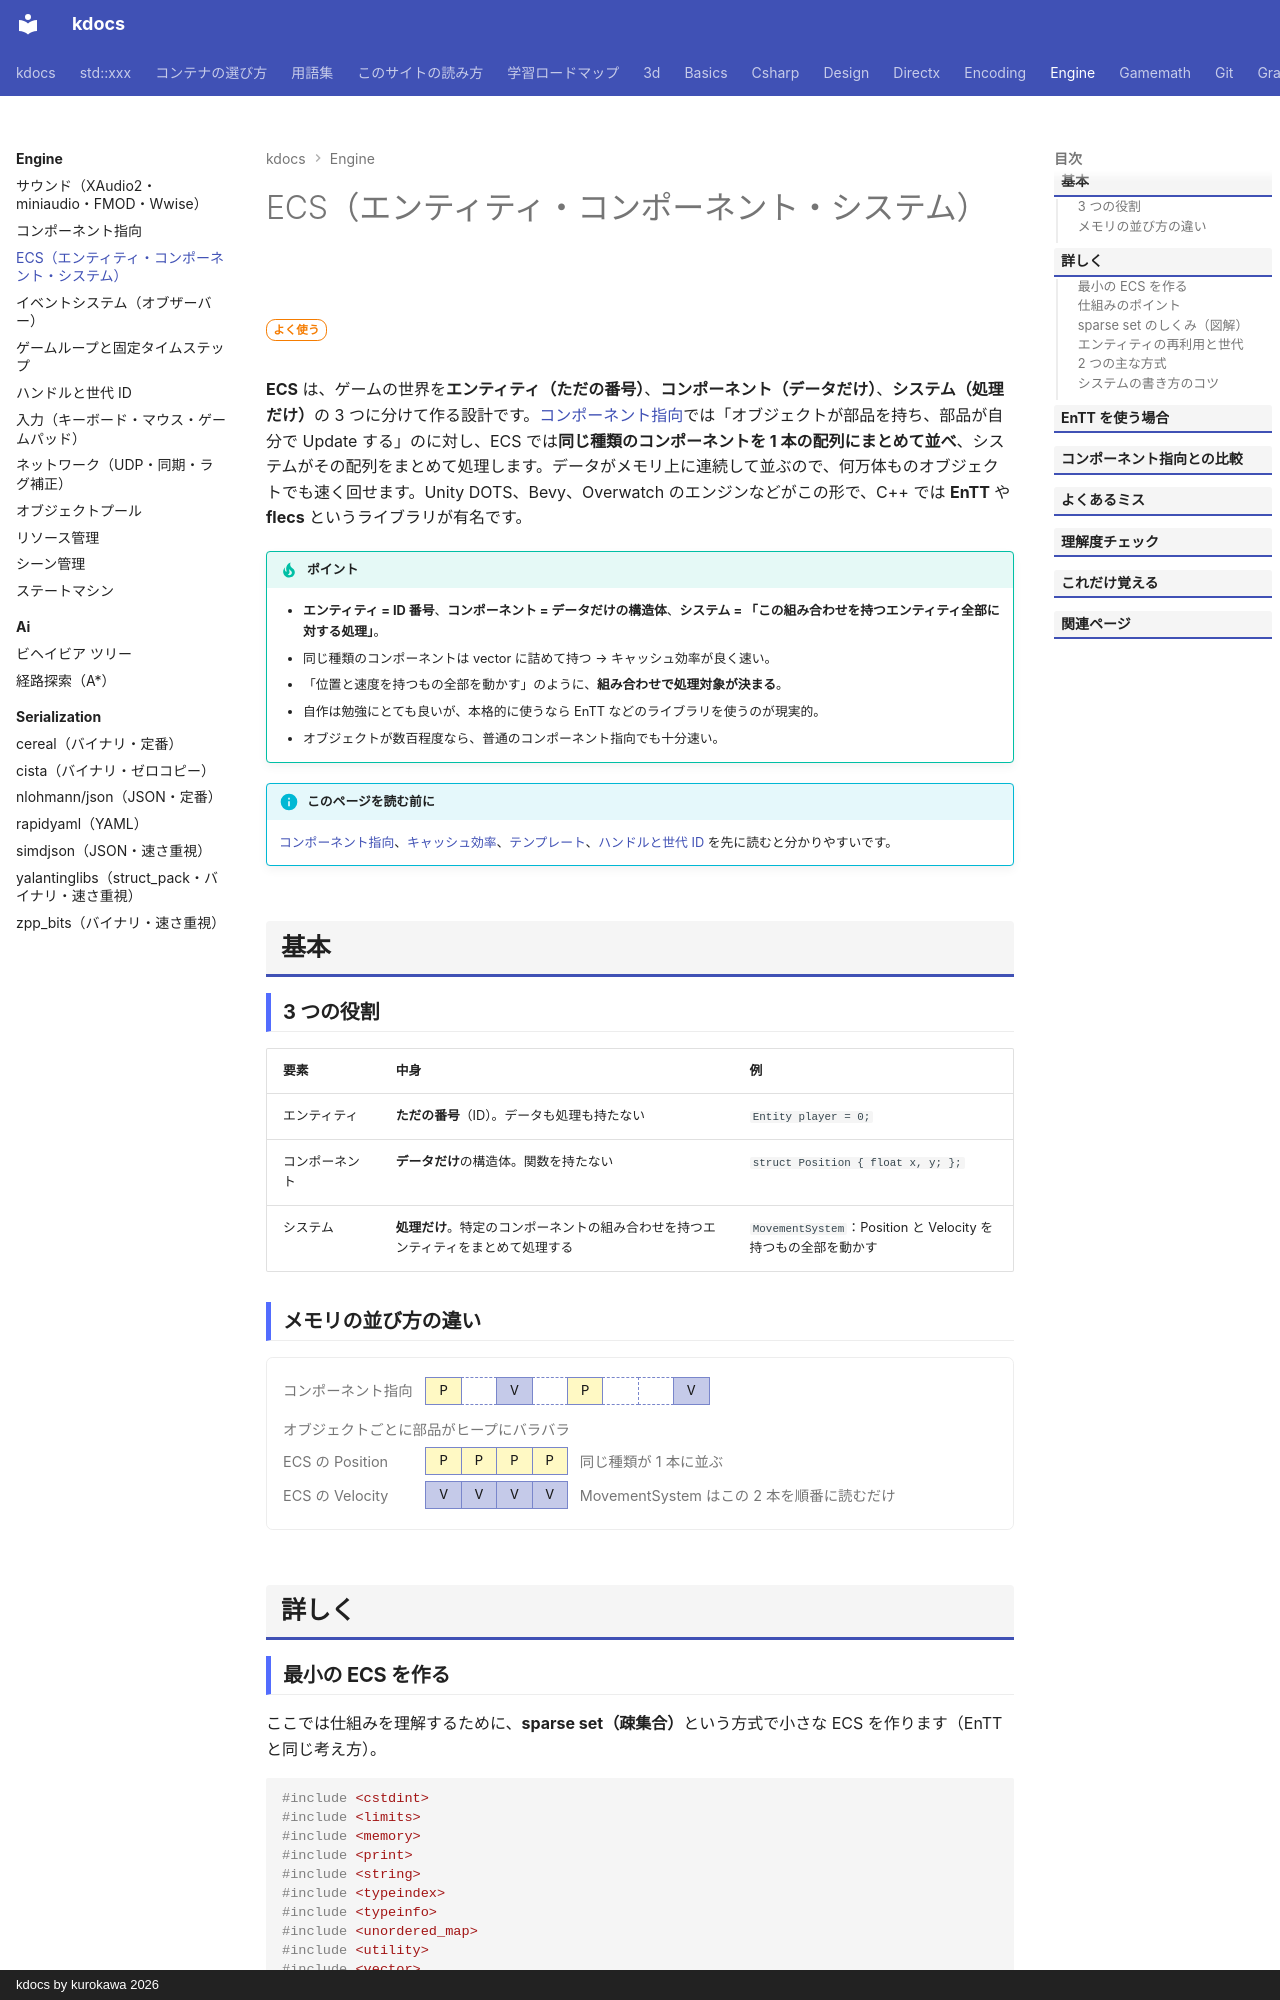

repository: qwzxdf/kdocs · page: engine/ecs/index.html · generator: mkdocs · copyright: kdocs by kurokawa 2026

---
title: ECS（エンティティ・コンポーネント・システム）
tags:
  - ゲームエンジン
---

# ECS（エンティティ・コンポーネント・システム）

<div class="page-badges" markdown>
<span class="rank rank-often">よく使う</span>
</div>

**ECS** は、ゲームの世界を<strong>エンティティ（ただの番号）</strong>、<strong>コンポーネント（データだけ）</strong>、<strong>システム（処理だけ）</strong>の 3 つに分けて作る設計です。[コンポーネント指向](component.md)では「オブジェクトが部品を持ち、部品が自分で Update する」のに対し、ECS では**同じ種類のコンポーネントを 1 本の配列にまとめて並べ**、システムがその配列をまとめて処理します。データがメモリ上に連続して並ぶので、何万体ものオブジェクトでも速く回せます。Unity DOTS、Bevy、Overwatch のエンジンなどがこの形で、C++ では **EnTT** や **flecs** というライブラリが有名です。

!!! tip "ポイント"
    - **エンティティ = ID 番号**、**コンポーネント = データだけの構造体**、<strong>システム = 「この組み合わせを持つエンティティ全部に対する処理」</strong>。
    - 同じ種類のコンポーネントは vector に詰めて持つ → キャッシュ効率が良く速い。
    - 「位置と速度を持つもの全部を動かす」のように、**組み合わせで処理対象が決まる**。
    - 自作は勉強にとても良いが、本格的に使うなら EnTT などのライブラリを使うのが現実的。
    - オブジェクトが数百程度なら、普通のコンポーネント指向でも十分速い。

!!! info "このページを読む前に"
    [コンポーネント指向](component.md)、[キャッシュ効率](../basics/cache.md)、[テンプレート](../basics/template.md)、[ハンドルと世代 ID](handle.md) を先に読むと分かりやすいです。

## 基本

### 3 つの役割

| 要素 | 中身 | 例 |
| --- | --- | --- |
| エンティティ | **ただの番号**（ID）。データも処理も持たない | `Entity player = 0;` |
| コンポーネント | **データだけ**の構造体。関数を持たない | `struct Position { float x, y; };` |
| システム | **処理だけ**。特定のコンポーネントの組み合わせを持つエンティティをまとめて処理する | `MovementSystem`：Position と Velocity を持つもの全部を動かす |

### メモリの並び方の違い

<div class="mem">
<div class="mem-step"><span class="mem-label">コンポーネント指向</span><span class="mem-cells"><span class="move">P</span><span class="free">　</span><span>V</span><span class="free">　</span><span class="move">P</span><span class="free">　</span><span class="free">　</span><span>V</span></span><span class="mem-note">オブジェクトごとに部品がヒープにバラバラ</span></div>
<div class="mem-step"><span class="mem-label">ECS の Position</span><span class="mem-cells"><span class="move">P</span><span class="move">P</span><span class="move">P</span><span class="move">P</span></span><span class="mem-note">同じ種類が 1 本に並ぶ</span></div>
<div class="mem-step"><span class="mem-label">ECS の Velocity</span><span class="mem-cells"><span>V</span><span>V</span><span>V</span><span>V</span></span><span class="mem-note">MovementSystem はこの 2 本を順番に読むだけ</span></div>
</div>

## 詳しく
